Run: headless pygame with SDL's dummy video driver; simulated clock (each Clock.tick advances the game by its frame time, no real sleeping); random seed 0; keys injected as events and as key.get_pressed() state; no mouse input.
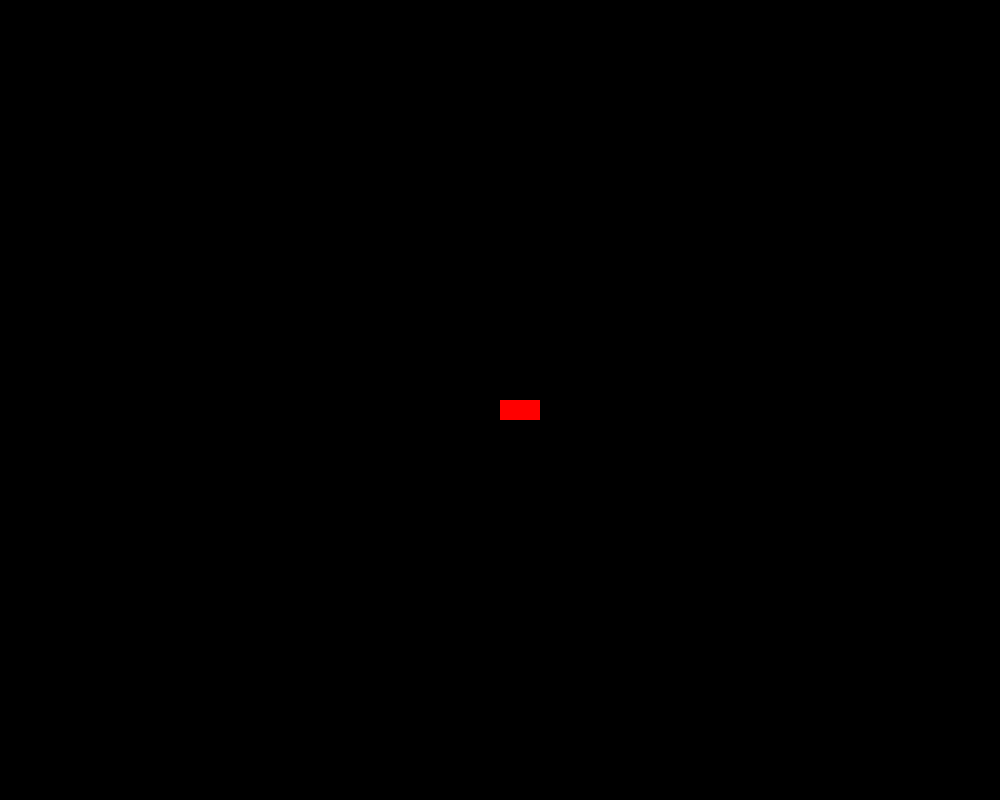
Frame 1 of 4 · flips 1–60 · no input
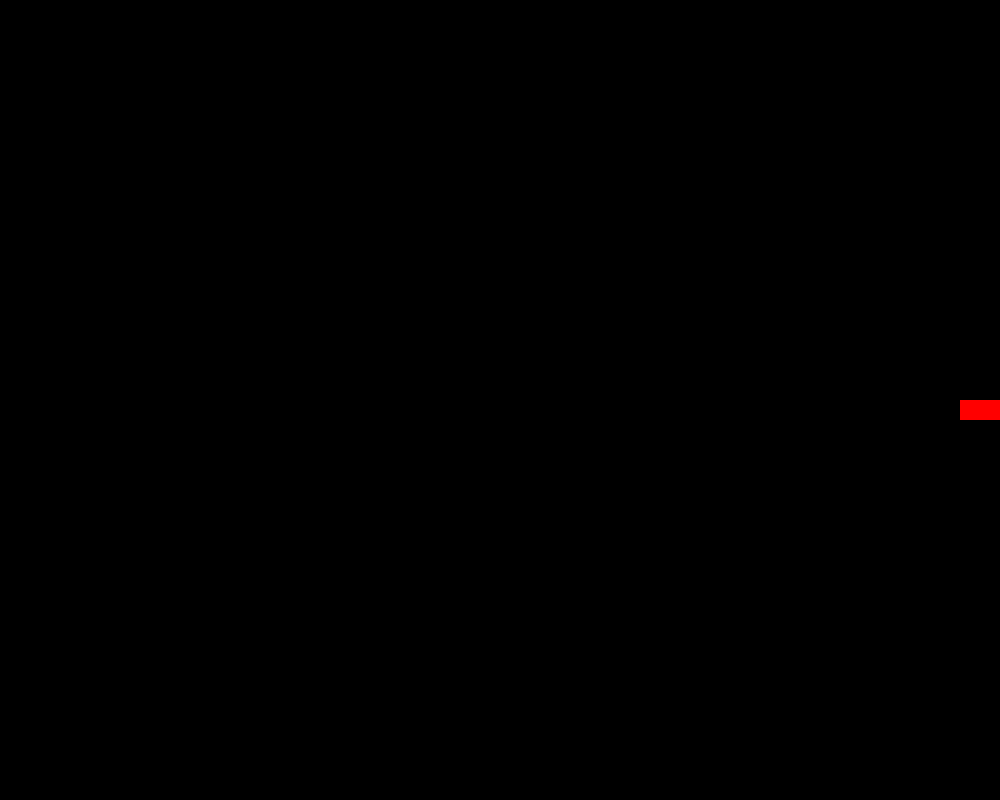
Frame 2 of 4 · flips 61–180 · tapped SPACE, RETURN · held RIGHT (→), D
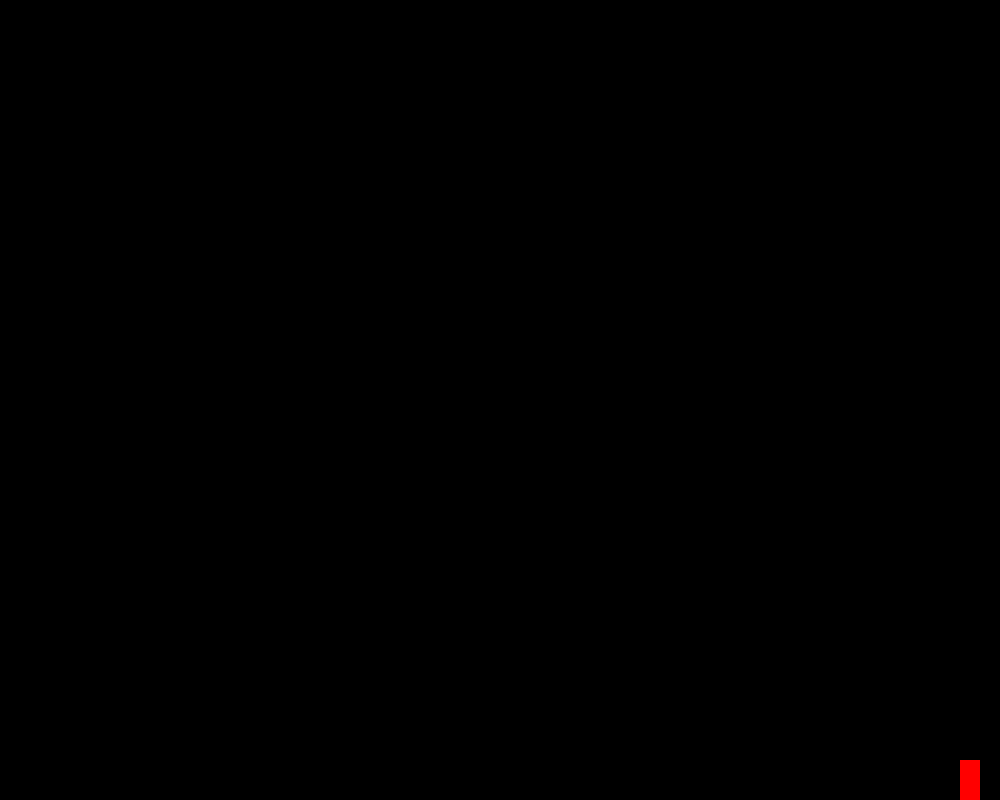
Frame 3 of 4 · flips 181–300 · held DOWN (↓), S
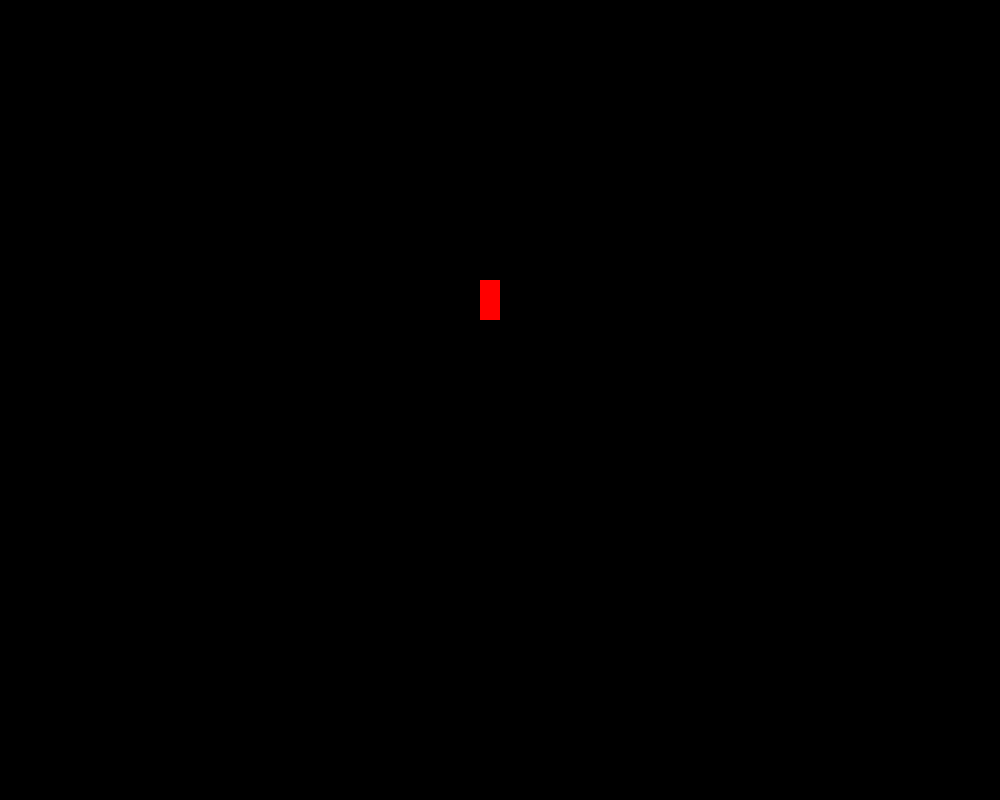
Frame 4 of 4 · flips 301–420 · held LEFT (←), A, UP (↑), W

The pygame program that drew these frames:

import pygame   
import random

pygame.init()

SCREEN_WIDTH = 1000
SCREEN_HEIGHT = 800

screen = pygame.display.set_mode((SCREEN_WIDTH, SCREEN_HEIGHT)) 
pygame.display.set_caption("Rettangolo che si muove con nemici a caso") 

# crea un nuovo (tipo di) evento (da gestire nel for degli eventi sotto)
# che verrà scatenato ogni TOT ms
ADD_ENEMY = pygame.USEREVENT + 1
pygame.time.set_timer(ADD_ENEMY, 1000)

# l'elenco dei nemici
enemies = []

# info utili per il rettangolo giocatore:
# (x,y) la posizione, (w,h) la dimensione, speed... indovina!!!!!
x = SCREEN_WIDTH // 2
y = SCREEN_HEIGHT // 2
w = 40
h = 20
speed = 4

running = True

while running: 
    pygame.time.delay(10) 

    for event in pygame.event.get(): 
        if event.type == pygame.QUIT: 
            running = False
        if event.type == pygame.KEYDOWN and event.key == pygame.K_ESCAPE:
            running = False
        if event.type == ADD_ENEMY:
            posx = random.randint(0,SCREEN_WIDTH - 20)
            posy = random.randint(0,SCREEN_HEIGHT - 20)
            enemies.append( (posx,posy) )

    keys = pygame.key.get_pressed() 
    if keys[pygame.K_LEFT] and x > 0: 
        w,h = 40,20
        x -= speed 
    if keys[pygame.K_RIGHT] and x < SCREEN_WIDTH - w: 
        w,h = 40,20
        x += speed 
    if keys[pygame.K_UP] and y > 0: 
        w,h = 20,40
        y -= speed 
    if keys[pygame.K_DOWN] and y < SCREEN_HEIGHT - h: 
        w,h = 20,40
        y += speed 

    screen.fill("black") 
    player = pygame.draw.rect(screen, "red", (x, y, w, h)) 

    # in questo caso i nemici sono fermi: sono ostacoli
    for posx,posy in enemies:
        # en è il rettangolo disegnato 
        en = pygame.draw.rect(screen, "white", (posx, posy, 20, 20)) 

        # se questo rettangolo "collide" con il punto (x,y) ove si trova il giocatore...
        if player.colliderect(en):
            print("HAI PERSO!")
            running = False

    pygame.display.flip()  

pygame.quit()
